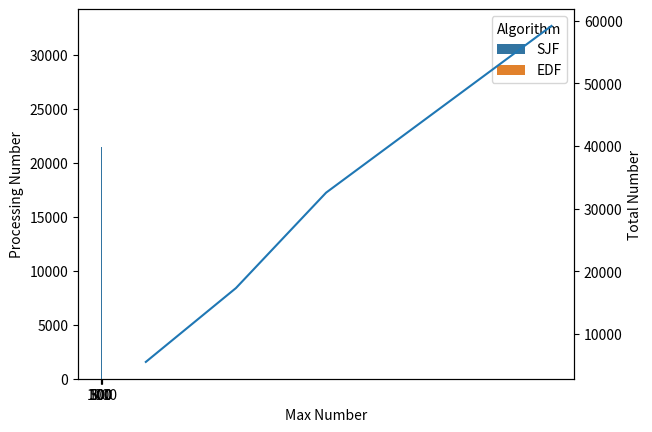

The matplotlib source for this figure:
import pandas as pd
import seaborn as sns
import matplotlib.pyplot as plt

stf = [4961, 12934, 21433, 30081]
edf = [5459, 15072, 24703, 32603]
total = [5521, 17319, 32554, 59174]

dic = {
    'Max Number': [100, 300, 500, 1000, 100, 300, 500, 1000],
    'Processing Number': [4961, 12934, 21433, 30081, 5459, 15072, 24703, 32603],
    'Algorithm': ['SJF'] * 4 + ['EDF'] * 4,
    'Total Number': [5521, 17319, 32554, 59174] * 2
}

df = pd.DataFrame(dic)
f, ax1 = plt.subplots()
sns.barplot(x='Max Number', y='Processing Number', hue='Algorithm', data=df)
ax2 = ax1.twinx()
sns.lineplot(x=df['Max Number'][:4], y=df['Total Number'][:4])
plt.show()